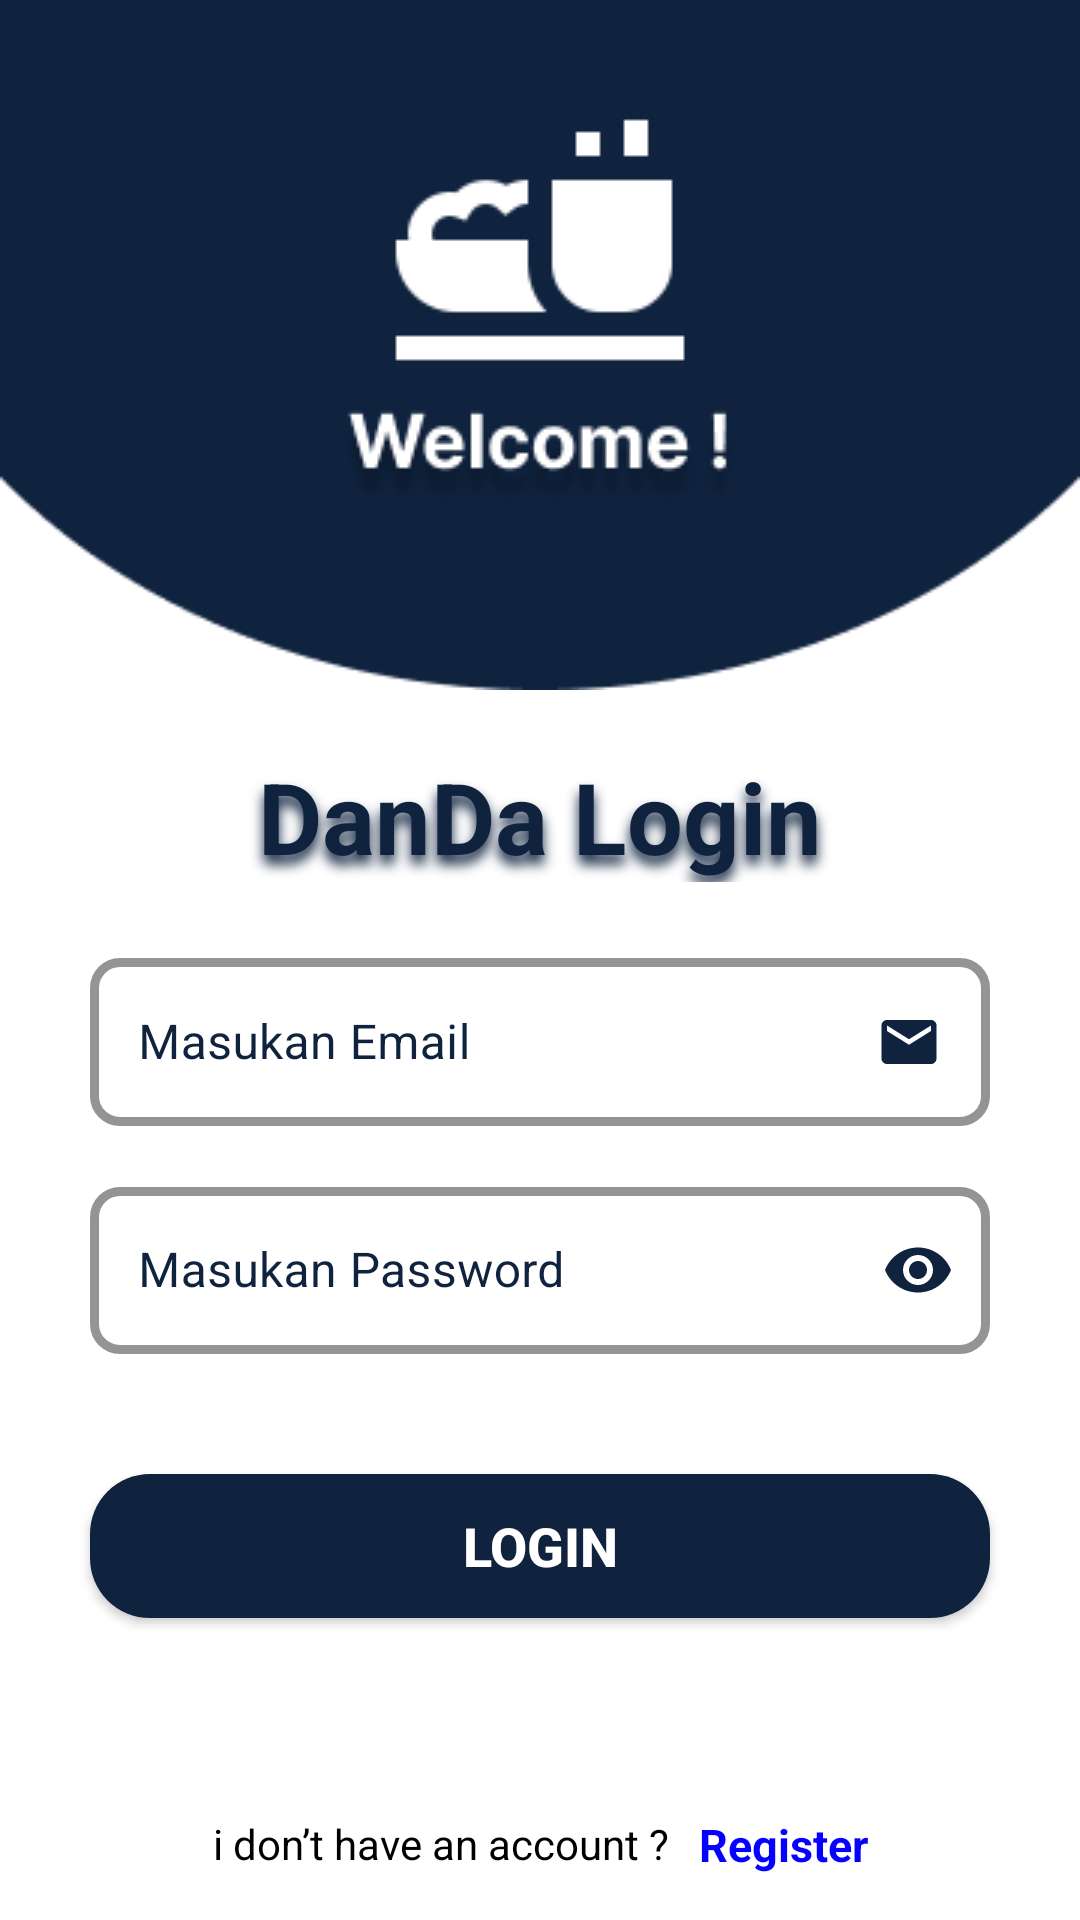

Android layout source for this screen:
<!-- AndroidManifest.xml: application theme Theme.DanDaRecipeApp -->
<!-- res/layout/activity_login.xml -->
<?xml version="1.0" encoding="utf-8"?>
<androidx.constraintlayout.widget.ConstraintLayout
    android:id="@+id/constraint_login"
    xmlns:android="http://schemas.android.com/apk/res/android"
    xmlns:app="http://schemas.android.com/apk/res-auto"
    xmlns:tools="http://schemas.android.com/tools"
    android:layout_width="match_parent"
    android:layout_height="match_parent"
    android:background="@color/white"
    tools:context=".ui.login.LoginActivity">

    <androidx.core.widget.NestedScrollView
        android:id="@+id/nestedScrollView"
        android:layout_width="0dp"
        android:layout_height="0dp"
        app:layout_constraintBottom_toBottomOf="parent"
        app:layout_constraintEnd_toEndOf="parent"
        app:layout_constraintStart_toStartOf="parent"
        app:layout_constraintTop_toTopOf="parent">

        <androidx.constraintlayout.widget.ConstraintLayout
            android:layout_width="match_parent"
            android:layout_height="wrap_content"
            android:paddingBottom="20dp">

            <View
                android:id="@+id/view_ellipse"
                android:layout_width="match_parent"
                android:layout_height="230dp"
                android:background="@drawable/ic_ellipse"
                app:layout_constraintStart_toStartOf="parent"
                app:layout_constraintTop_toTopOf="parent" />

            <ImageView
                android:layout_width="wrap_content"
                android:layout_height="wrap_content"
                android:layout_marginTop="32dp"
                android:src="@drawable/ic_login"
                app:layout_constraintEnd_toEndOf="parent"
                app:layout_constraintStart_toStartOf="parent"
                app:layout_constraintTop_toTopOf="parent" />

            <TextView
                android:id="@+id/danda_login"
                android:layout_width="0dp"
                android:layout_height="wrap_content"
                android:layout_margin="20dp"
                android:gravity="center"
                android:text="DanDa Login"
                android:textStyle="bold"
                android:textAppearance="@style/danda_regis"
                app:layout_constraintEnd_toEndOf="parent"
                app:layout_constraintStart_toStartOf="parent"
                app:layout_constraintTop_toBottomOf="@+id/view_ellipse" />

            <com.google.android.material.textfield.TextInputLayout
                android:id="@+id/textInputLayoutEmailLogin"
                style="@style/Widget.MaterialComponents.TextInputLayout.OutlinedBox"
                android:layout_width="0dp"
                android:layout_height="wrap_content"
                android:layout_marginStart="30dp"
                android:layout_marginTop="20dp"
                android:layout_marginEnd="30dp"
                android:hint="Masukan Email"
                android:textColorHint="@color/colorPrimary"
                app:boxCornerRadiusBottomEnd="10dp"
                app:boxCornerRadiusBottomStart="10dp"
                app:boxCornerRadiusTopEnd="10dp"
                app:boxCornerRadiusTopStart="10dp"
                app:boxStrokeColor="@color/colorPrimary"
                app:boxStrokeErrorColor="@color/colorPrimary"
                app:boxStrokeWidth="3dp"
                app:boxStrokeWidthFocused="3dp"
                app:layout_constraintEnd_toEndOf="parent"
                app:layout_constraintStart_toStartOf="parent"
                app:layout_constraintTop_toBottomOf="@+id/danda_login"
                tools:ignore="MissingConstraints">

                <com.google.android.material.textfield.TextInputEditText
                    android:id="@+id/et_email_login"
                    android:layout_width="match_parent"
                    android:layout_height="wrap_content"
                    android:drawableEnd="@drawable/ic_baseline_email_24"
                    android:inputType="textEmailAddress"
                    android:textColor="@color/colorPrimary" />

            </com.google.android.material.textfield.TextInputLayout>

            <com.google.android.material.textfield.TextInputLayout
                android:id="@+id/textInputLayoutPasswordLogin"
                style="@style/Widget.MaterialComponents.TextInputLayout.OutlinedBox"
                android:layout_width="0dp"
                android:layout_height="wrap_content"
                android:layout_marginTop="15dp"
                android:hint="Masukan Password"
                android:textColorHint="@color/colorPrimary"
                app:boxCornerRadiusBottomEnd="10dp"
                app:boxCornerRadiusBottomStart="10dp"
                app:boxCornerRadiusTopEnd="10dp"
                app:boxCornerRadiusTopStart="10dp"
                app:boxStrokeColor="@color/colorPrimary"
                app:boxStrokeErrorColor="@color/colorPrimary"
                app:boxStrokeWidth="3dp"
                app:boxStrokeWidthFocused="3dp"
                app:layout_constraintEnd_toEndOf="@+id/textInputLayoutEmailLogin"
                app:layout_constraintStart_toStartOf="@+id/textInputLayoutEmailLogin"
                app:layout_constraintTop_toBottomOf="@+id/textInputLayoutEmailLogin"
                app:passwordToggleEnabled="true"
                app:passwordToggleTint="@color/colorPrimary">

                <com.google.android.material.textfield.TextInputEditText
                    android:id="@+id/et_password_login"
                    android:layout_width="match_parent"
                    android:layout_height="wrap_content"
                    android:textColor="@color/colorPrimary"
                    android:inputType="textPassword" />

            </com.google.android.material.textfield.TextInputLayout>


            <androidx.appcompat.widget.AppCompatButton
                android:id="@+id/btn_login"
                android:layout_width="0dp"
                android:layout_height="wrap_content"
                android:background="@drawable/custom_button"
                android:text="Login"
                android:layout_marginTop="40dp"
                android:textColor="@color/white"
                android:textSize="18sp"
                android:textStyle="bold"
                app:layout_constraintEnd_toEndOf="@+id/textInputLayoutPasswordLogin"
                app:layout_constraintStart_toStartOf="@+id/textInputLayoutPasswordLogin"
                app:layout_constraintTop_toBottomOf="@+id/textInputLayoutPasswordLogin" />

            <TextView
                android:id="@+id/belum_punya_akun"
                android:layout_width="wrap_content"
                android:layout_height="wrap_content"
                android:layout_marginTop="65dp"
                android:layout_marginEnd="5dp"
                android:text="i don’t have an account ?"
                android:textColor="@color/black"
                android:textSize="14sp"
                app:layout_constraintBottom_toBottomOf="parent"
                app:layout_constraintEnd_toStartOf="@+id/register_here"
                app:layout_constraintHorizontal_bias="0.5"
                app:layout_constraintHorizontal_chainStyle="packed"
                app:layout_constraintStart_toStartOf="parent"
                app:layout_constraintTop_toBottomOf="@+id/btn_login"
                app:layout_constraintVertical_bias="0.363" />

            <TextView
                android:id="@+id/register_here"
                android:layout_width="wrap_content"
                android:layout_height="wrap_content"
                android:layout_marginStart="5dp"
                android:text="Register"
                android:textStyle="bold"
                android:textColor="#0500FF"
                android:textSize="15sp"
                app:layout_constraintBottom_toBottomOf="@+id/belum_punya_akun"
                app:layout_constraintEnd_toEndOf="parent"
                app:layout_constraintStart_toEndOf="@+id/belum_punya_akun"
                app:layout_constraintTop_toTopOf="@+id/belum_punya_akun"
                app:layout_constraintVertical_bias="0.238" />

            <com.airbnb.lottie.LottieAnimationView
                android:id="@+id/progress_bar_login"
                android:layout_width="120dp"
                android:layout_height="120dp"
                android:visibility="gone"
                app:layout_constraintBottom_toBottomOf="@+id/textInputLayoutPasswordLogin"
                app:layout_constraintEnd_toEndOf="parent"
                app:layout_constraintStart_toStartOf="parent"
                app:layout_constraintTop_toTopOf="@+id/textInputLayoutEmailLogin"
                app:lottie_autoPlay="true"
                app:lottie_loop="true"
                app:lottie_rawRes="@raw/file_loading" />

        </androidx.constraintlayout.widget.ConstraintLayout>

    </androidx.core.widget.NestedScrollView>

</androidx.constraintlayout.widget.ConstraintLayout>
<!-- resources referenced by this layout -->
<resources>
  <color name="black">#FF000000</color>
  <color name="colorPrimary">#0F223E</color>
  <color name="white">#FFFFFFFF</color>
  <!-- drawable custom_button (drawable) -->
  <?xml version="1.0" encoding="utf-8"?>
  <shape
      xmlns:android="http://schemas.android.com/apk/res/android">
  
      <solid android:color="#0F223E"/>
  
      <corners android:radius="20dp"/>
  
  </shape>
  <!-- drawable ic_baseline_email_24 (drawable) -->
  <vector android:height="22dp" android:tint="#0F223E"
      android:viewportHeight="24" android:viewportWidth="24"
      android:width="22dp" xmlns:android="http://schemas.android.com/apk/res/android">
      <path android:fillColor="@android:color/white" android:pathData="M20,4L4,4c-1.1,0 -1.99,0.9 -1.99,2L2,18c0,1.1 0.9,2 2,2h16c1.1,0 2,-0.9 2,-2L22,6c0,-1.1 -0.9,-2 -2,-2zM20,8l-8,5 -8,-5L4,6l8,5 8,-5v2z"/>
  </vector>
  <!-- drawable ic_ellipse: png bitmap (drawable, 2436 bytes) -->
  <!-- drawable ic_login: png bitmap (drawable, 6821 bytes) -->
  <style name="Widget.MaterialComponents.TextInputLayout.OutlinedBox" parent="Base.Widget.MaterialComponents.TextInputLayout">
          <item name="materialThemeOverlay">@style/ThemeOverlay.MaterialComponents.TextInputEditText.OutlinedBox</item>
          <item name="boxCollapsedPaddingTop">0dp</item>
      </style>
  <style name="danda_regis">
          <item name="android:textSize">33sp</item>
          <item name="android:textColor">@color/colorPrimary</item>
          <item name="android:shadowColor">@color/colorPrimary</item>
          <item name="android:shadowDx">0</item>
          <item name="android:shadowDy">9</item>
          <item name="android:shadowRadius">10</item>
      </style>
  <style name="Theme.DanDaRecipeApp" parent="Theme.MaterialComponents.DayNight.DarkActionBar">
          
          <item name="colorPrimary">#0F223E</item>
          <item name="colorPrimaryVariant">#302C2C</item>
          <item name="colorOnPrimary">@color/white</item>
          
          <item name="colorSecondary">@color/black</item>
          <item name="colorSecondaryVariant">@color/teal_700</item>
          <item name="colorOnSecondary">@color/black</item>
          
          <item name="android:statusBarColor" tools:targetApi="l">?attr/colorPrimaryVariant</item>
          
      </style>
  <color name="teal_700">#FF018786</color>
</resources>
